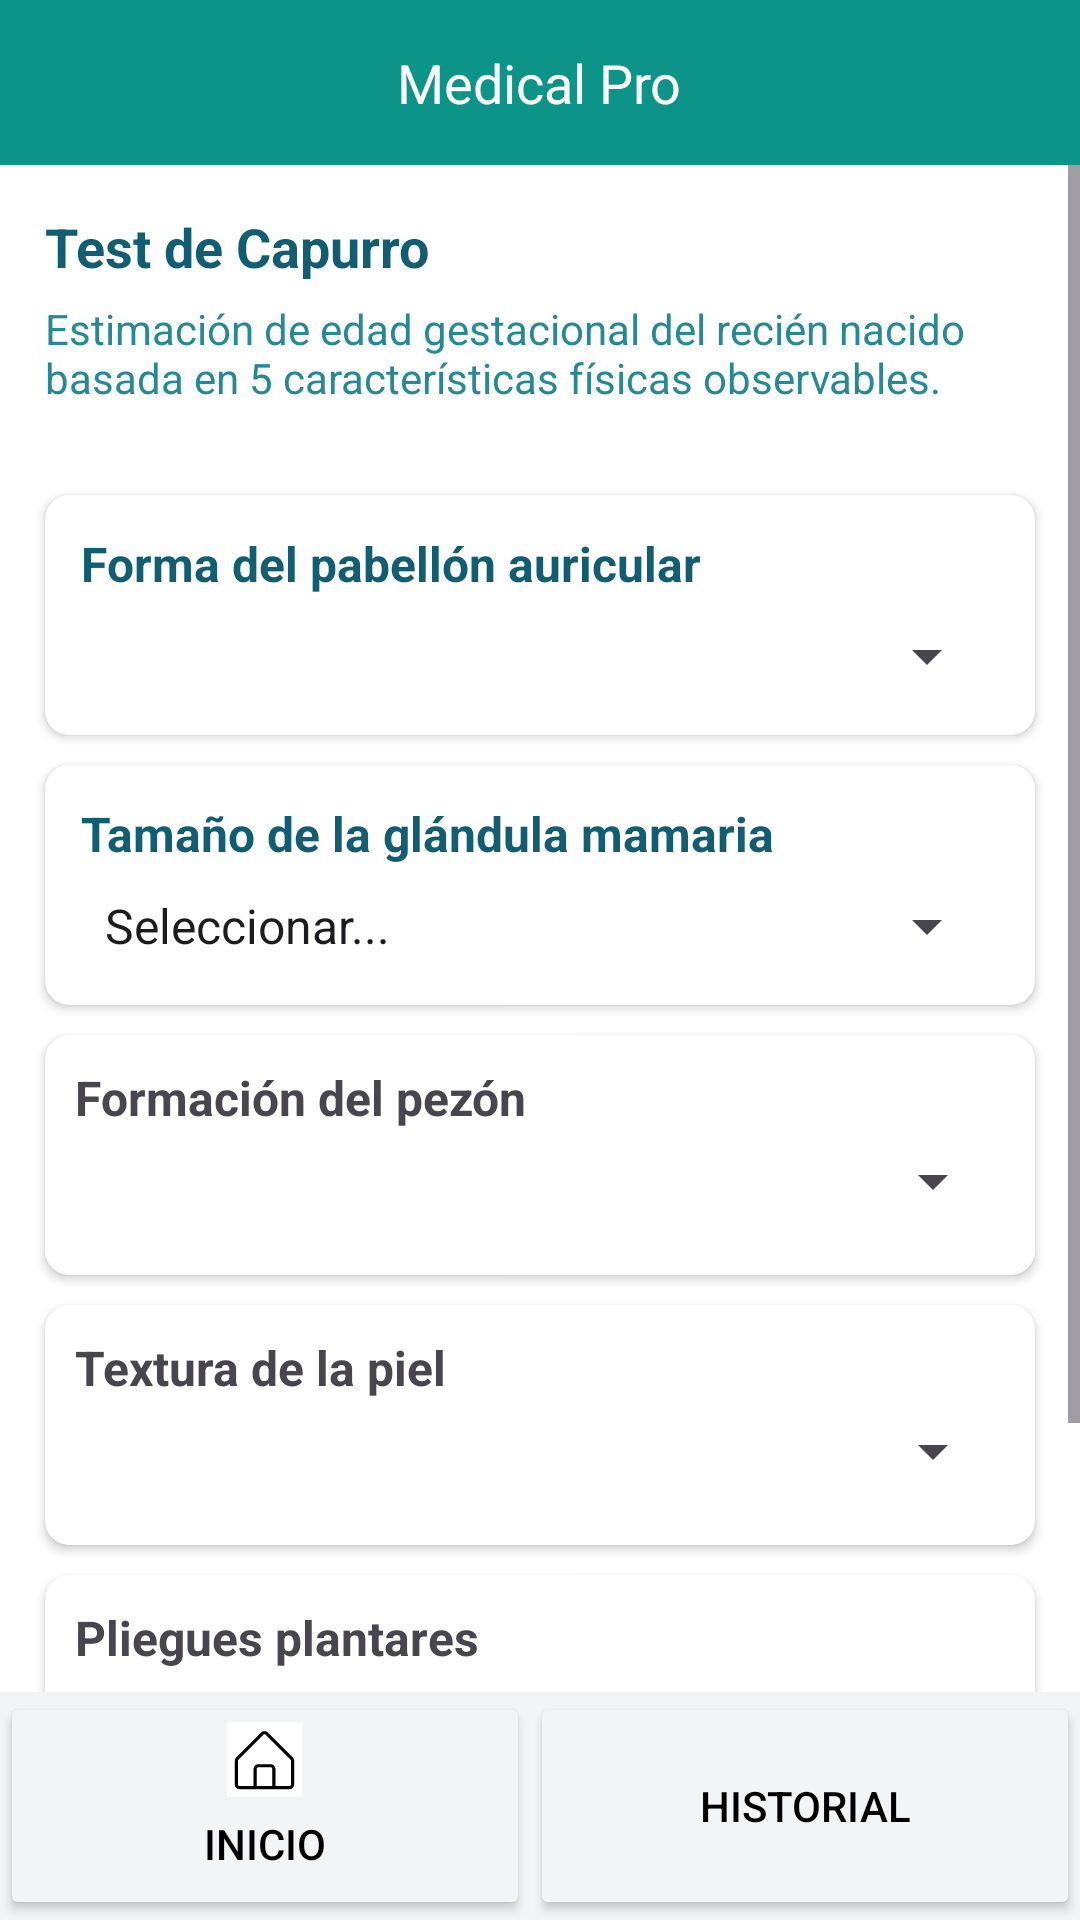

Android layout source for this screen:
<!-- AndroidManifest.xml: application theme Theme.MediCalc -->
<!-- res/layout/activity_capurro.xml -->
<?xml version="1.0" encoding="utf-8"?>
<androidx.constraintlayout.widget.ConstraintLayout xmlns:android="http://schemas.android.com/apk/res/android"
    xmlns:app="http://schemas.android.com/apk/res-auto"
    xmlns:tools="http://schemas.android.com/tools"
    android:id="@+id/main"
    android:layout_width="match_parent"
    android:layout_height="match_parent"
    android:background="@color/white"
    tools:context=".MainActivity">

  <FrameLayout
      android:id="@+id/frameLayout"
      android:layout_width="match_parent"
      android:layout_height="55dp"
      android:background="@color/bgLogin"
      app:layout_constraintEnd_toEndOf="parent"
      app:layout_constraintStart_toStartOf="parent"
      app:layout_constraintTop_toTopOf="parent">


    <TextView
        android:id="@+id/textView3"
        android:layout_width="wrap_content"
        android:layout_height="wrap_content"
        android:layout_gravity="center"
        android:text="Medical Pro"
        android:textColor="@color/white"
        android:textSize="18dp" />

  </FrameLayout>

  <ScrollView
      android:layout_width="0dp"
      android:layout_height="0dp"
      android:fillViewport="true"
      app:layout_constraintBottom_toTopOf="@+id/linearLayout2"
      app:layout_constraintEnd_toEndOf="parent"
      app:layout_constraintStart_toStartOf="parent"
      app:layout_constraintTop_toBottomOf="@id/frameLayout">

    <LinearLayout
        android:layout_width="match_parent"
        android:layout_height="wrap_content"
        android:orientation="vertical">

      


        <androidx.cardview.widget.CardView
            android:layout_width="match_parent"
            android:layout_height="100dp"
            android:layout_margin="0dp"
            app:cardCornerRadius="0dp"
            app:cardElevation="0dp"
            app:cardBackgroundColor="@android:color/white">

          <LinearLayout
              android:layout_width="match_parent"
              android:layout_height="match_parent"
              android:orientation="vertical">

            <TextView
                android:id="@+id/textView5"
                android:layout_width="match_parent"
                android:layout_height="25dp"
                android:layout_marginStart="15dp"
                android:layout_marginTop="15dp"
                android:layout_marginEnd="15dp"
                android:layout_marginBottom="5dp"
                android:text="Test de Capurro"
                android:textColor="#115E73"
                android:textSize="18dp"
                android:textStyle="bold" />

            <TextView
                android:id="@+id/textView6"
                android:layout_width="wrap_content"
                android:layout_height="45dp"
                android:layout_marginStart="15dp"
                android:layout_marginEnd="15dp"
                android:text="Estimación de edad gestacional del recién nacido basada en 5 características físicas observables."
                android:textColor="#258997" />
          </LinearLayout>
        </androidx.cardview.widget.CardView>



        <androidx.cardview.widget.CardView
            android:layout_width="match_parent"
            android:layout_height="80dp"
            android:layout_marginTop="10dp"
            android:layout_marginStart="15dp"
            android:layout_marginEnd="15dp"
            app:cardCornerRadius="8dp">
          <LinearLayout
              android:layout_width="match_parent"
              android:layout_height="wrap_content"
              android:orientation="vertical"
              android:padding="12dp">

            
            <TextView
                android:id="@+id/tvTituloAuricular"
                android:layout_width="wrap_content"
                android:layout_height="wrap_content"
                android:text="Forma del pabellón auricular"
                android:textSize="16sp"
                android:textStyle="bold"
                android:textColor="#115E73"
                android:layout_marginBottom="8dp" />

            
            <Spinner
                android:id="@+id/spinnerAuricular"
                android:layout_width="match_parent"
                android:layout_height="wrap_content"
                android:spinnerMode="dropdown"
                android:prompt="@string/prompt_forma_auricular" />
          </LinearLayout>


        </androidx.cardview.widget.CardView>

        <androidx.cardview.widget.CardView
            android:layout_width="match_parent"
            android:layout_height="80dp"
            android:layout_marginTop="10dp"
            android:layout_marginStart="15dp"
            android:layout_marginEnd="15dp"
            app:cardCornerRadius="8dp">
          <LinearLayout
              android:layout_width="match_parent"
              android:layout_height="wrap_content"
              android:orientation="vertical"
              android:padding="12dp">

            <TextView
                android:layout_width="wrap_content"
                android:layout_height="wrap_content"
                android:text="Tamaño de la glándula mamaria"
                android:textSize="16sp"
                android:textStyle="bold"
                android:textColor="#115E73"
                android:layout_marginBottom="8dp"/>

            <Spinner
                android:id="@+id/spinnerGlandulaMamaria"
                android:layout_width="match_parent"
                android:layout_height="wrap_content"
                android:entries="@array/opciones_glandula_mamaria"
                android:spinnerMode="dropdown"/>
          </LinearLayout>

        </androidx.cardview.widget.CardView>

        <androidx.cardview.widget.CardView
            android:layout_width="match_parent"
            android:layout_height="80dp"
            android:layout_marginTop="10dp"
            android:layout_marginStart="15dp"
            android:layout_marginEnd="15dp"
            app:cardCornerRadius="8dp">

          <LinearLayout
              android:layout_width="match_parent"
              android:layout_height="match_parent"
              android:orientation="vertical"
              android:padding="10dp">

            <TextView
                android:layout_width="wrap_content"
                android:layout_height="wrap_content"
                android:text="Formación del pezón"
                android:textStyle="bold"
                android:textSize="16sp"
                android:layout_marginBottom="5dp" />

            <Spinner
                android:id="@+id/spinnerPezon"
                android:layout_width="match_parent"
                android:layout_height="wrap_content" />
          </LinearLayout>




        </androidx.cardview.widget.CardView>

        <androidx.cardview.widget.CardView
            android:layout_width="match_parent"
            android:layout_height="80dp"
            android:layout_marginTop="10dp"
            android:layout_marginStart="15dp"
            android:layout_marginEnd="15dp"
            app:cardCornerRadius="8dp">

          <LinearLayout
              android:layout_width="match_parent"
              android:layout_height="wrap_content"
              android:orientation="vertical"
              android:padding="10dp">

            <TextView
                android:layout_width="wrap_content"
                android:layout_height="wrap_content"
                android:text="Textura de la piel"
                android:textStyle="bold"
                android:textSize="16sp"
                android:layout_marginBottom="5dp" />

            <Spinner
                android:id="@+id/spinnerPiel"
                android:layout_width="match_parent"
                android:layout_height="wrap_content" />
          </LinearLayout>

        </androidx.cardview.widget.CardView>

        <androidx.cardview.widget.CardView
            android:layout_width="match_parent"
            android:layout_height="80dp"
            android:layout_marginTop="10dp"
            android:layout_marginStart="15dp"
            android:layout_marginEnd="15dp"
            app:cardCornerRadius="8dp">

          <LinearLayout
              android:layout_width="match_parent"
              android:layout_height="wrap_content"
              android:orientation="vertical"
              android:padding="10dp">

            <TextView
                android:layout_width="wrap_content"
                android:layout_height="wrap_content"
                android:text="Pliegues plantares"
                android:textStyle="bold"
                android:textSize="16sp"
                android:layout_marginBottom="5dp" />

            <Spinner
                android:id="@+id/spinnerPlantares"
                android:layout_width="match_parent"
                android:layout_height="wrap_content" />
          </LinearLayout>

        </androidx.cardview.widget.CardView>

        <Button
            android:id="@+id/btnCalcularEdad"
            android:layout_width="match_parent"
            android:layout_height="wrap_content"
            android:layout_marginTop="20dp"
            android:layout_marginStart="15dp"
            android:layout_marginEnd="15dp"
            android:text="Calcular Edad Gestacional"
            android:backgroundTint="@color/bgLogin"
            android:textColor="@android:color/white"
            android:textStyle="bold" />
      </LinearLayout>



  </ScrollView>



  <LinearLayout
      android:id="@+id/linearLayout2"
      android:layout_width="match_parent"
      android:layout_height="76dp"
      android:background="#F3F4F6"
      android:orientation="horizontal"
      app:layout_constraintBottom_toBottomOf="parent"
      app:layout_constraintEnd_toEndOf="parent"
      app:layout_constraintHorizontal_bias="0.0"
      app:layout_constraintStart_toStartOf="parent"
      app:layout_constraintTop_toTopOf="parent"
      app:layout_constraintVertical_bias="1.0">

    <Button
        android:id="@+id/btn_inicio"
        android:layout_width="wrap_content"
        android:layout_height="match_parent"
        android:layout_weight="1"
        android:backgroundTint="#F3F4F6"
        android:text="Inicio"
        android:textColor="@color/black"
        android:drawableTop="@drawable/home_svgrepo_com" />

    <Button
        android:id="@+id/btn_historial"
        android:layout_width="wrap_content"
        android:layout_height="match_parent"
        android:layout_weight="1"
        android:backgroundTint="#F3F4F6"
        android:text="Historial"
        android:textColor="@color/black"
        android:drawableTop="@drawable/brain_illustration_4_svgrepo_com"/>
  </LinearLayout>
</androidx.constraintlayout.widget.ConstraintLayout>
<!-- resources referenced by this layout -->
<resources>
  <string-array name="opciones_glandula_mamaria">
          <item>Seleccionar...</item>
          <item>No palpable</item>
          <item>Palpable menor de 5mm</item>
          <item>Palpable entre 5–10mm</item>
          <item>Palpable mayor de 10mm</item>
      </string-array>
  <color name="bgLogin">#0D9488</color>
  <color name="black">#FF000000</color>
  <color name="white">#FFFFFFFF</color>
  <!-- drawable home_svgrepo_com (drawable) -->
  <vector xmlns:android="http://schemas.android.com/apk/res/android" android:height="25dp" android:viewportHeight="24" android:viewportWidth="24" android:width="25dp">
        
      <group>
              
          <clip-path android:pathData="M0,0h24v24h-24z"/>
              
          <path android:fillColor="#ffffff" android:pathData="M0,0h24v24h-24z"/>
              
          <path android:fillColor="#00000000" android:pathData="M9,21H4C3.448,21 3,20.552 3,20V12.414C3,12.149 3.105,11.895 3.293,11.707L11.293,3.707C11.683,3.317 12.317,3.317 12.707,3.707L20.707,11.707C20.895,11.895 21,12.149 21,12.414V20C21,20.552 20.552,21 20,21H15M9,21H15M9,21V15C9,14.448 9.448,14 10,14H14C14.552,14 15,14.448 15,15V21" android:strokeColor="#000000" android:strokeLineJoin="round" android:strokeWidth="1"/>
            
      </group>
      
  </vector>
  <string name="prompt_forma_auricular">Selecciona la forma del pabellón auricular</string>
  
      // test capurro
  <style name="Theme.MediCalc" parent="Base.Theme.MediCalc" />
  <style name="Base.Theme.MediCalc" parent="Theme.Material3.DayNight.NoActionBar">
          
          
      </style>
</resources>
